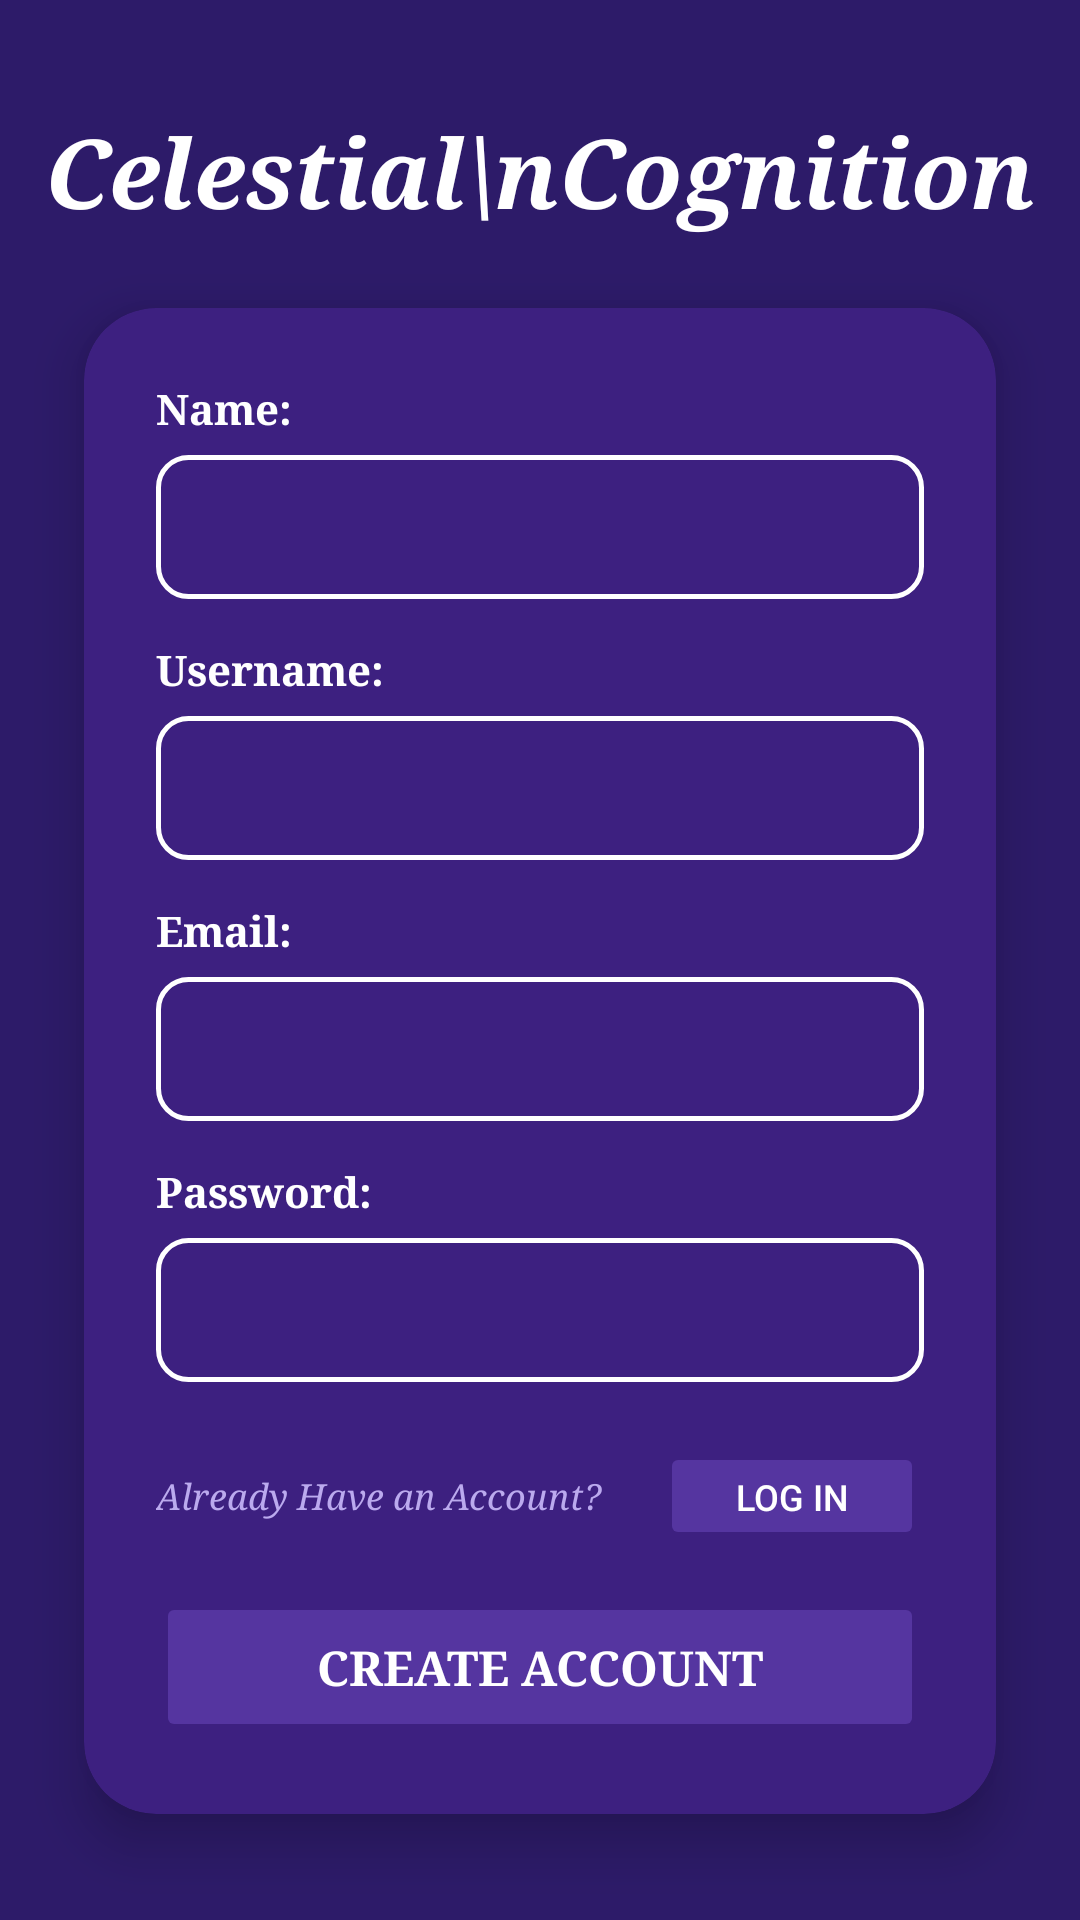

Reconstruct the res/layout file that produces this screen, plus the resources it refers to.
<!-- AndroidManifest.xml: application theme Theme.CelestialCognition -->
<!-- res/layout/fragment_signup.xml -->
<?xml version="1.0" encoding="utf-8"?>
<androidx.constraintlayout.widget.ConstraintLayout
    xmlns:android="http://schemas.android.com/apk/res/android"
    xmlns:app="http://schemas.android.com/apk/res-auto"
    xmlns:tools="http://schemas.android.com/tools"
    android:layout_width="match_parent"
    android:layout_height="match_parent"
    android:background="#2D1B69"
    tools:context=".SignUpFragment">

    
    <TextView
        android:id="@+id/signUpTitle"
        android:layout_width="wrap_content"
        android:layout_height="wrap_content"
        android:text="Celestial\nCognition"
        android:textColor="#FFFFFF"
        android:textSize="32sp"
        android:fontFamily="serif"
        android:textStyle="bold|italic"
        android:gravity="center"
        android:lineSpacingMultiplier="1.1"
        android:layout_marginBottom="24dp"
        app:layout_constraintBottom_toTopOf="@id/signUpCard"
        app:layout_constraintEnd_toEndOf="parent"
        app:layout_constraintStart_toStartOf="parent"
        app:layout_constraintTop_toTopOf="parent"
        app:layout_constraintVertical_chainStyle="packed" />

    
    <androidx.cardview.widget.CardView
        android:id="@+id/signUpCard"
        android:layout_width="0dp"
        android:layout_height="wrap_content"
        android:layout_marginStart="28dp"
        android:layout_marginEnd="28dp"
        app:cardBackgroundColor="#3D2080"
        app:cardCornerRadius="24dp"
        app:cardElevation="10dp"
        app:layout_constraintBottom_toBottomOf="parent"
        app:layout_constraintEnd_toEndOf="parent"
        app:layout_constraintStart_toStartOf="parent"
        app:layout_constraintTop_toBottomOf="@id/signUpTitle">

        <LinearLayout
            android:layout_width="match_parent"
            android:layout_height="wrap_content"
            android:orientation="vertical"
            android:padding="24dp">

            
            <TextView
                android:layout_width="wrap_content"
                android:layout_height="wrap_content"
                android:text="Name:"
                android:textColor="#FFFFFF"
                android:textSize="14sp"
                android:fontFamily="serif"
                android:textStyle="bold"
                android:layout_marginBottom="6dp" />

            
            <EditText
                android:id="@+id/nameET"
                android:layout_width="match_parent"
                android:layout_height="48dp"
                android:inputType="textPersonName"
                android:background="@drawable/rounded_edittext_bg"
                android:paddingStart="14dp"
                android:paddingEnd="14dp"
                android:textColor="#FFFFFF"
                android:textColorHint="#9988CC"
                android:layout_marginBottom="14dp" />

            
            <TextView
                android:layout_width="wrap_content"
                android:layout_height="wrap_content"
                android:text="Username:"
                android:textColor="#FFFFFF"
                android:textSize="14sp"
                android:fontFamily="serif"
                android:textStyle="bold"
                android:layout_marginBottom="6dp" />

            
            <EditText
                android:id="@+id/usernameET"
                android:layout_width="match_parent"
                android:layout_height="48dp"
                android:inputType="text"
                android:background="@drawable/rounded_edittext_bg"
                android:paddingStart="14dp"
                android:paddingEnd="14dp"
                android:textColor="#FFFFFF"
                android:textColorHint="#9988CC"
                android:layout_marginBottom="14dp" />

            
            <TextView
                android:layout_width="wrap_content"
                android:layout_height="wrap_content"
                android:text="Email:"
                android:textColor="#FFFFFF"
                android:textSize="14sp"
                android:fontFamily="serif"
                android:textStyle="bold"
                android:layout_marginBottom="6dp" />

            
            <EditText
                android:id="@+id/emailET"
                android:layout_width="match_parent"
                android:layout_height="48dp"
                android:inputType="textEmailAddress"
                android:background="@drawable/rounded_edittext_bg"
                android:paddingStart="14dp"
                android:paddingEnd="14dp"
                android:textColor="#FFFFFF"
                android:textColorHint="#9988CC"
                android:layout_marginBottom="14dp" />

            
            <TextView
                android:layout_width="wrap_content"
                android:layout_height="wrap_content"
                android:text="Password:"
                android:textColor="#FFFFFF"
                android:textSize="14sp"
                android:fontFamily="serif"
                android:textStyle="bold"
                android:layout_marginBottom="6dp" />

            
            <EditText
                android:id="@+id/passwordET"
                android:layout_width="match_parent"
                android:layout_height="48dp"
                android:inputType="textPassword"
                android:background="@drawable/rounded_edittext_bg"
                android:paddingStart="14dp"
                android:paddingEnd="14dp"
                android:textColor="#FFFFFF"
                android:textColorHint="#9988CC"
                android:layout_marginBottom="20dp" />

            
            <LinearLayout
                android:layout_width="match_parent"
                android:layout_height="wrap_content"
                android:orientation="horizontal"
                android:gravity="center_vertical"
                android:layout_marginBottom="14dp">

                <TextView
                    android:id="@+id/haveAccountText"
                    android:layout_width="0dp"
                    android:layout_height="wrap_content"
                    android:layout_weight="1"
                    android:text="Already Have an Account?"
                    android:textColor="#BBAAEE"
                    android:textSize="12sp"
                    android:fontFamily="serif"
                    android:textStyle="italic" />

                <Button
                    android:id="@+id/loginToggle"
                    android:layout_width="wrap_content"
                    android:layout_height="36dp"
                    android:text="Log In"
                    android:textColor="#FFFFFF"
                    android:backgroundTint="#5535A0"
                    android:textSize="12sp"
                    android:paddingStart="20dp"
                    android:paddingEnd="20dp"
                    android:stateListAnimator="@null" />

            </LinearLayout>

            
            <Button
                android:id="@+id/createAccountButton"
                android:layout_width="match_parent"
                android:layout_height="50dp"
                android:text="Create Account"
                android:textColor="#FFFFFF"
                android:backgroundTint="#5535A0"
                android:textSize="16sp"
                android:fontFamily="serif"
                android:textStyle="bold"
                android:stateListAnimator="@null" />

        </LinearLayout>
    </androidx.cardview.widget.CardView>


</androidx.constraintlayout.widget.ConstraintLayout>
<!-- resources referenced by this layout -->
<resources>
  <!-- drawable rounded_edittext_bg (drawable) -->
  <?xml version="1.0" encoding="utf-8"?>
  <shape xmlns:android="http://schemas.android.com/apk/res/android"
      android:shape="rectangle">
      <stroke
          android:width="1.5dp"
          android:color="#FFFFFF" />
      <corners android:radius="10dp" />
      <solid android:color="#00000000" />
  </shape>
  <style name="Theme.CelestialCognition" parent="Base.Theme.CelestialCognition" />
  <style name="Base.Theme.CelestialCognition" parent="Theme.Material3.DayNight.NoActionBar">
          
          
      </style>
</resources>
